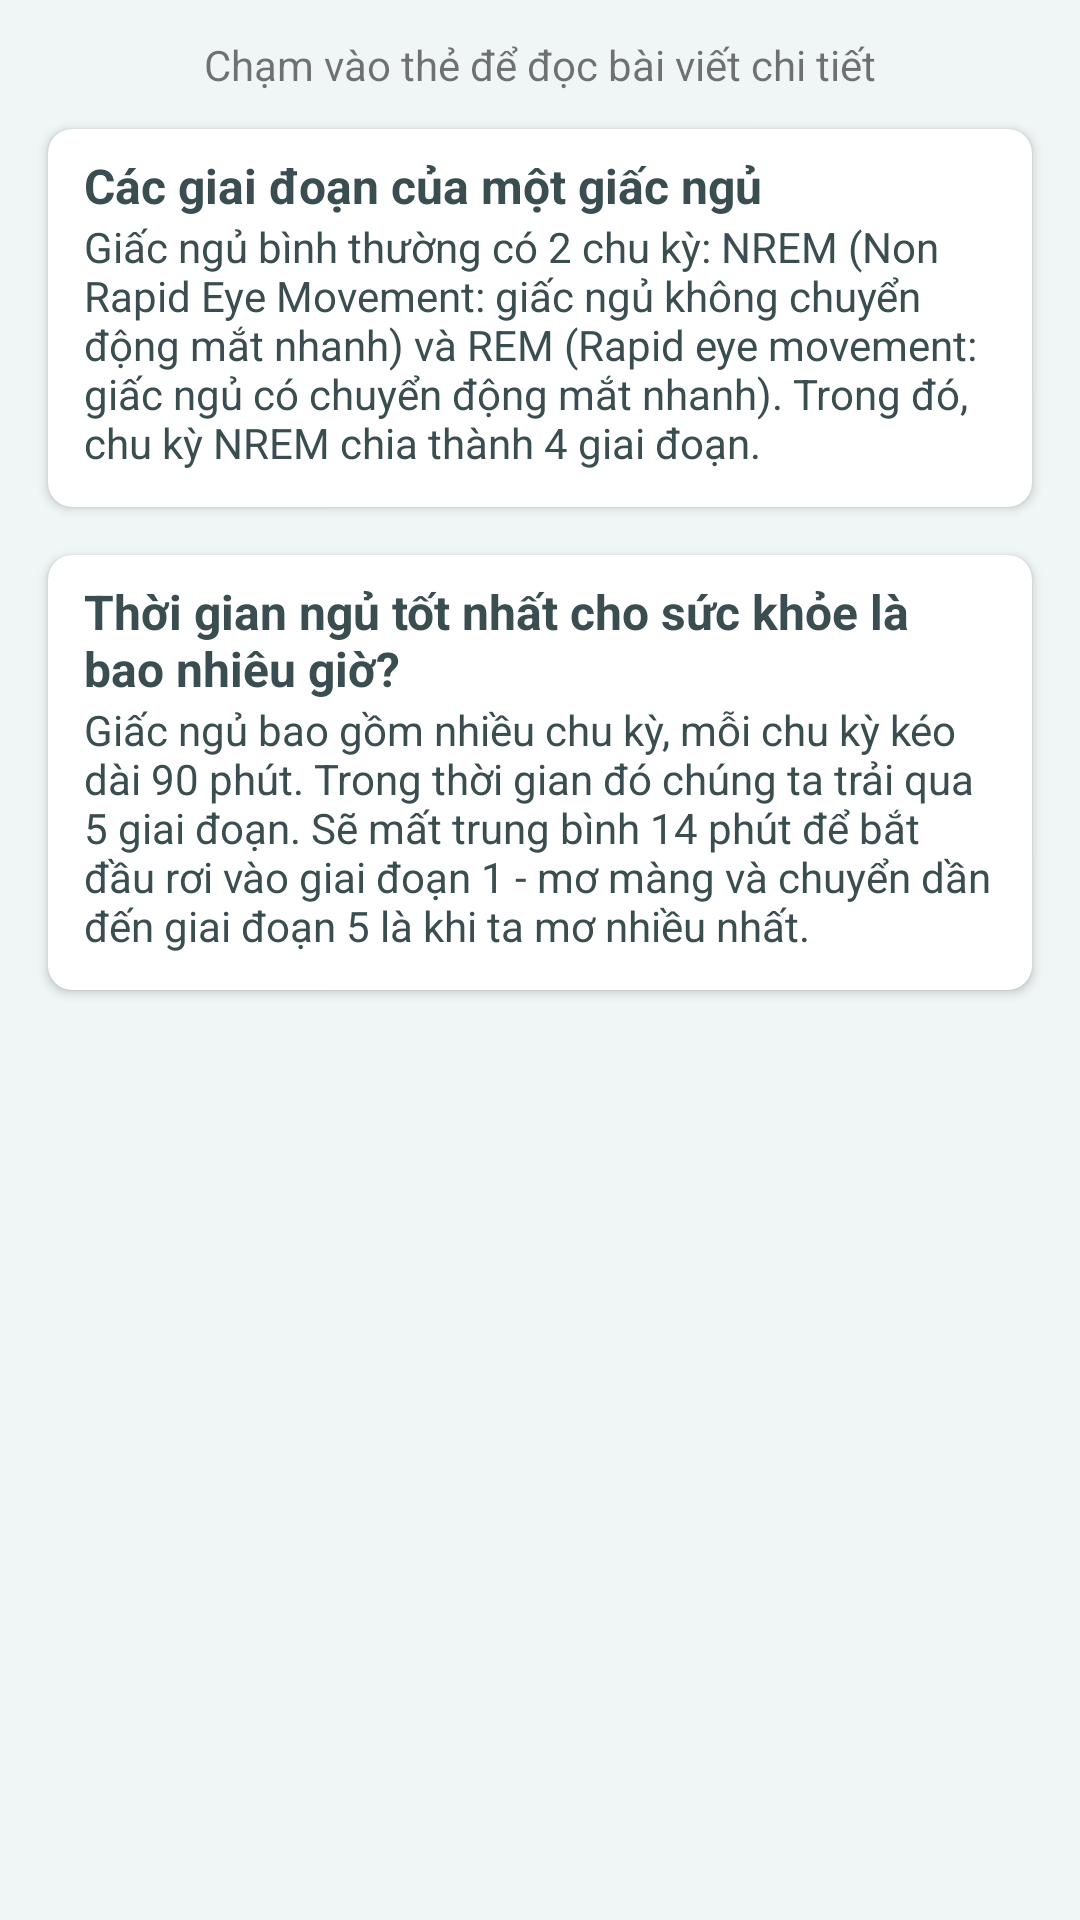

Reconstruct the res/layout file that produces this screen, plus the resources it refers to.
<!-- AndroidManifest.xml: application theme AppTheme -->
<!-- res/layout/fragment_tips.xml -->
<androidx.constraintlayout.widget.ConstraintLayout xmlns:app="http://schemas.android.com/apk/res-auto"
    android:layout_width="match_parent"
    android:layout_height="match_parent"
    android:background="@color/primaryBackground"
    xmlns:android="http://schemas.android.com/apk/res/android">


    <TextView
        android:id="@+id/textView8"
        android:layout_width="wrap_content"
        android:layout_height="wrap_content"
        android:layout_marginTop="12dp"
        android:text="@string/chamvaobaiviet"
        app:layout_constraintEnd_toEndOf="parent"
        app:layout_constraintStart_toStartOf="parent"
        app:layout_constraintTop_toTopOf="parent" />

    <androidx.cardview.widget.CardView
        android:id="@+id/cardView2"
        android:layout_width="0dp"
        android:layout_height="wrap_content"
        android:layout_marginStart="16dp"
        android:layout_marginTop="16dp"
        android:layout_marginEnd="16dp"
        app:cardCornerRadius="8dp"
        app:layout_constraintEnd_toEndOf="parent"
        app:layout_constraintStart_toStartOf="parent"
        app:layout_constraintTop_toBottomOf="@+id/cardView1">
        <LinearLayout
            android:layout_width="match_parent"
            android:layout_height="wrap_content"
            android:orientation="vertical">

            <TextView
                android:layout_width="wrap_content"
                android:layout_height="wrap_content"
                android:layout_marginLeft="12dp"
                android:layout_marginTop="8dp"
                android:layout_marginRight="12dp"
                android:text="@string/thoi_gian_ngu"
                android:textColor="@color/textColor"
                android:textSize="16sp"
                android:textStyle="bold" />

            <TextView
                android:layout_width="wrap_content"
                android:layout_height="wrap_content"
                android:layout_marginLeft="12dp"
                android:layout_marginRight="12dp"
                android:layout_marginBottom="12dp"
                android:text="@string/giac_ngu_bao_gom"
                android:textColor="@color/textColor"
                android:textSize="14sp" />
        </LinearLayout>

    </androidx.cardview.widget.CardView>

    <androidx.cardview.widget.CardView
        android:id="@+id/cardView1"
        android:layout_width="0dp"
        android:layout_height="wrap_content"
        android:layout_marginStart="16dp"
        android:layout_marginTop="12dp"
        android:layout_marginEnd="16dp"
        app:cardCornerRadius="8dp"
        app:layout_constraintEnd_toEndOf="parent"
        app:layout_constraintStart_toStartOf="parent"
        app:layout_constraintTop_toBottomOf="@+id/textView8">

        <LinearLayout
            android:layout_width="match_parent"
            android:layout_height="wrap_content"
            android:orientation="vertical">

            <TextView
                android:layout_width="wrap_content"
                android:layout_height="wrap_content"
                android:layout_marginLeft="12dp"
                android:layout_marginTop="8dp"
                android:layout_marginRight="12dp"
                android:text="@string/title_4_giai_doan"
                android:textColor="@color/textColor"
                android:textSize="16sp"
                android:textStyle="bold" />

            <TextView
                android:layout_width="wrap_content"
                android:layout_height="wrap_content"
                android:layout_marginLeft="12dp"
                android:layout_marginRight="12dp"
                android:layout_marginBottom="12dp"
                android:text="@string/content_4_giai_doan"
                android:textColor="@color/textColor"
                android:textSize="14sp" />
        </LinearLayout>
    </androidx.cardview.widget.CardView>

</androidx.constraintlayout.widget.ConstraintLayout>
<!-- resources referenced by this layout -->
<resources>
  <color name="primaryBackground">#F0F6F6</color>
  <color name="textColor">#3A4D50</color>
  <string name="chamvaobaiviet">Chạm vào thẻ để đọc bài viết chi tiết</string>
  <string name="content_4_giai_doan">Giấc ngủ bình thường có 2 chu kỳ: NREM (Non Rapid Eye Movement: giấc ngủ không chuyển động mắt nhanh) và REM (Rapid eye movement: giấc ngủ có chuyển động mắt nhanh). Trong đó, chu kỳ NREM chia thành 4 giai đoạn.</string>
  <string name="giac_ngu_bao_gom">Giấc ngủ bao gồm nhiều chu kỳ, mỗi chu kỳ kéo dài 90 phút. Trong thời gian đó chúng ta trải qua 5 giai đoạn. Sẽ mất trung bình 14 phút để bắt đầu rơi vào giai đoạn 1 - mơ màng và chuyển dần đến giai đoạn 5 là khi ta mơ nhiều nhất.</string>
  <string name="thoi_gian_ngu">Thời gian ngủ tốt nhất cho sức khỏe là bao nhiêu giờ?</string>
  <string name="title_4_giai_doan">Các giai đoạn của một giấc ngủ</string>
  <style name="AppTheme" parent="Theme.AppCompat.Light.DarkActionBar">
          
          <item name="colorPrimary">@color/colorPrimary</item>
          <item name="colorPrimaryDark">@color/colorPrimaryDark</item>
          <item name="colorAccent">@color/colorAccent</item>
      </style>
  <color name="colorPrimary">#1FBACD</color>
  <color name="colorPrimaryDark">#0F636E</color>
  <color name="colorAccent">#1AC1B1</color>
</resources>
